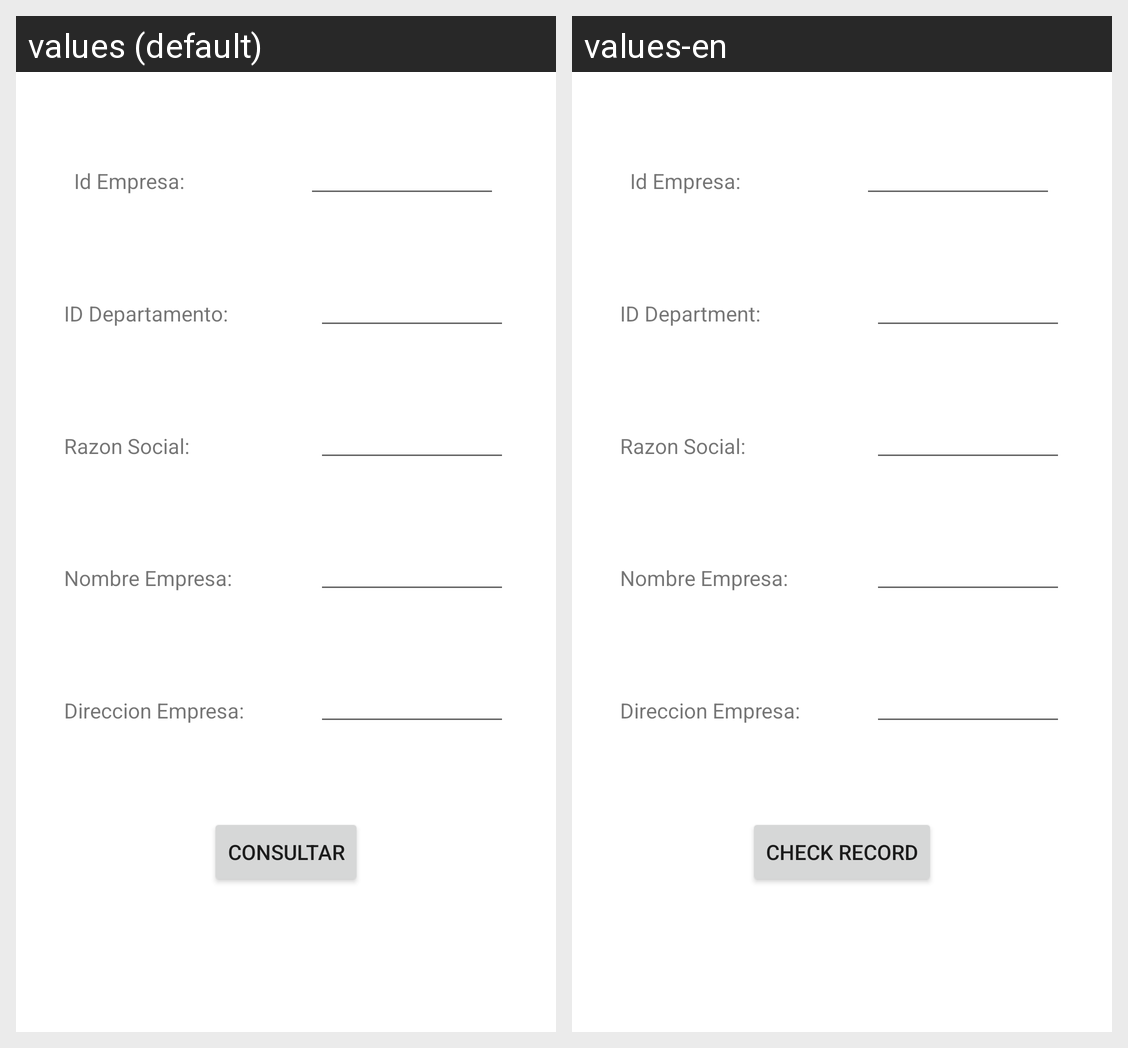

Translations of the strings shown on this Android screen, per locale in the grid:
Android screen res/layout/activity_empresa_consultar.xml rendered under 2 locales, left to right: values (default), values-en. Device: Nexus 5 (rendered at 1080×1920; each locale shown at half size, 540×960, under a caption strip naming it); theme Theme.BolsaN.
Strings drawn on this screen, with the default value and each locale's value (text and hints the layout hard-codes, and strings that could not be matched under every locale, appear in the picture but are not listed):

Direccion_Empresa
  values: Direccion Empresa:
  values-en: Direccion Empresa:  [not translated; the default value is used]

Id_Empresa
  values: Id Empresa:
  values-en: Id Empresa:  [not translated; the default value is used]

Id_departamento
  values: ID Departamento:
  values-en: ID Department:

Razon_Social_Empresa
  values: Razon Social:
  values-en: Razon Social:  [not translated; the default value is used]

Nombre_Empresa
  values: Nombre Empresa:
  values-en: Nombre Empresa:  [not translated; the default value is used]

consultar
  values: Consultar
  values-en: Check record
